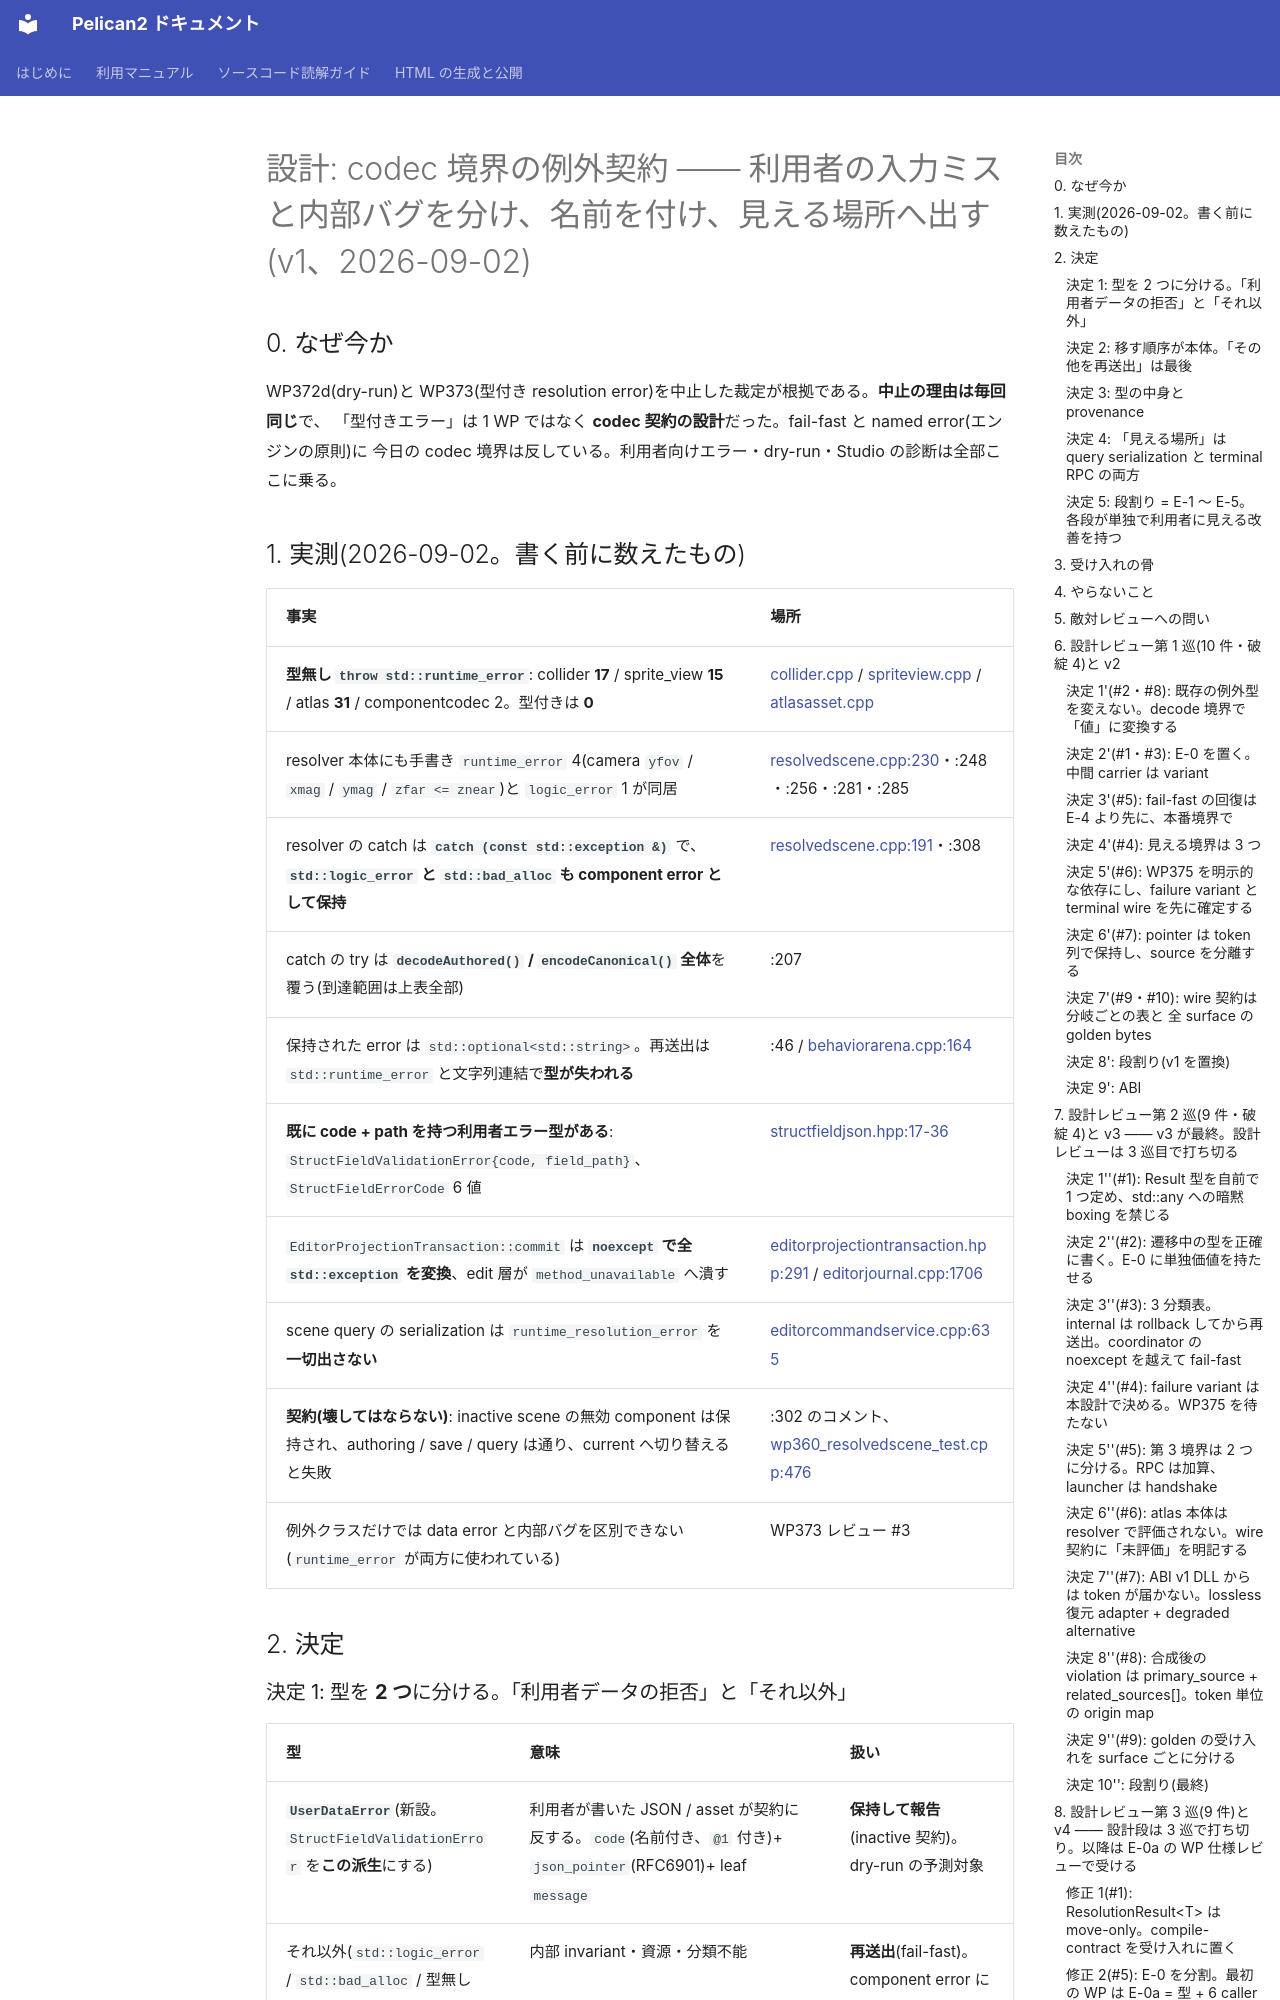

repository: pelican-games/peligraph · page: design_error_contract.html · generator: mkdocs

# 設計: codec 境界の例外契約 —— 利用者の入力ミスと内部バグを分け、名前を付け、見える場所へ出す(v1、2026-09-02)

## 0. なぜ今か

WP372d(dry-run)と WP373(型付き resolution error)を中止した裁定が根拠である。**中止の理由は毎回同じ**で、
「型付きエラー」は 1 WP ではなく **codec 契約の設計**だった。fail-fast と named error(エンジンの原則)に
今日の codec 境界は反している。利用者向けエラー・dry-run・Studio の診断は全部ここに乗る。

## 1. 実測(2026-09-02。書く前に数えたもの)

| 事実 | 場所 |
|---|---|
| **型無し `throw std::runtime_error`**: collider **17** / sprite_view **15** / atlas **31** / componentcodec 2。型付きは **0** | [collider.cpp](../src/core/userpublic/components/collider.cpp) / [spriteview.cpp](../src/core/userpublic/components/spriteview.cpp) / [atlasasset.cpp](../src/core/asset/atlasasset.cpp) |
| resolver 本体にも手書き `runtime_error` 4(camera `yfov` / `xmag` / `ymag` / `zfar <= znear`)と `logic_error` 1 が同居 | [resolvedscene.cpp:230](../src/core/loader/resolvedscene.cpp#L230)・:248・:256・:281・:285 |
| resolver の catch は **`catch (const std::exception &)`** で、**`std::logic_error` と `std::bad_alloc` も component error として保持** | [resolvedscene.cpp:191](../src/core/loader/resolvedscene.cpp#L191)・:308 |
| catch の try は **`decodeAuthored()` / `encodeCanonical()` 全体**を覆う(到達範囲は上表全部) | :207 |
| 保持された error は `std::optional<std::string>`。再送出は `std::runtime_error` と文字列連結で**型が失われる** | :46 / [behaviorarena.cpp:164](../src/core/gamelogic/behaviorarena.cpp#L164) |
| **既に code + path を持つ利用者エラー型がある**: `StructFieldValidationError{code, field_path}`、`StructFieldErrorCode` 6 値 | [structfieldjson.hpp:17-36](../src/core/userpublic/details/schema/structfieldjson.hpp#L17) |
| `EditorProjectionTransaction::commit` は **`noexcept` で全 `std::exception` を変換**、edit 層が `method_unavailable` へ潰す | [editorprojectiontransaction.hpp:291](../src/core/loader/editorprojectiontransaction.hpp#L291) / [editorjournal.cpp:1706](../src/core/communication/editorjournal.cpp#L1706) |
| scene query の serialization は `runtime_resolution_error` を**一切出さない** | [editorcommandservice.cpp:635](../src/core/communication/editorcommandservice.cpp#L635) |
| **契約(壊してはならない)**: inactive scene の無効 component は保持され、authoring / save / query は通り、current へ切り替えると失敗 | :302 のコメント、[wp360_resolvedscene_test.cpp:476](../test/wp360_resolvedscene_test.cpp#L476) |
| 例外クラスだけでは data error と内部バグを区別できない(`runtime_error` が両方に使われている) | WP373 レビュー #3 |

## 2. 決定

### 決定 1: 型を **2 つ**に分ける。「利用者データの拒否」と「それ以外」

| 型 | 意味 | 扱い |
|---|---|---|
| **`UserDataError`**(新設。`StructFieldValidationError` を**この派生**にする) | 利用者が書いた JSON / asset が契約に反する。`code`(名前付き、`@1` 付き)+ `json_pointer`(RFC6901)+ leaf `message` | **保持して報告**(inactive 契約)。dry-run の予測対象 |
| それ以外(`std::logic_error` / `std::bad_alloc` / 型無し `runtime_error` / 未知) | 内部 invariant・資源・分類不能 | **再送出**(fail-fast)。component error にしない |

`StructFieldErrorCode` の 6 値は `UserDataError` の code の一部になる(既存の型を捨てない)。
